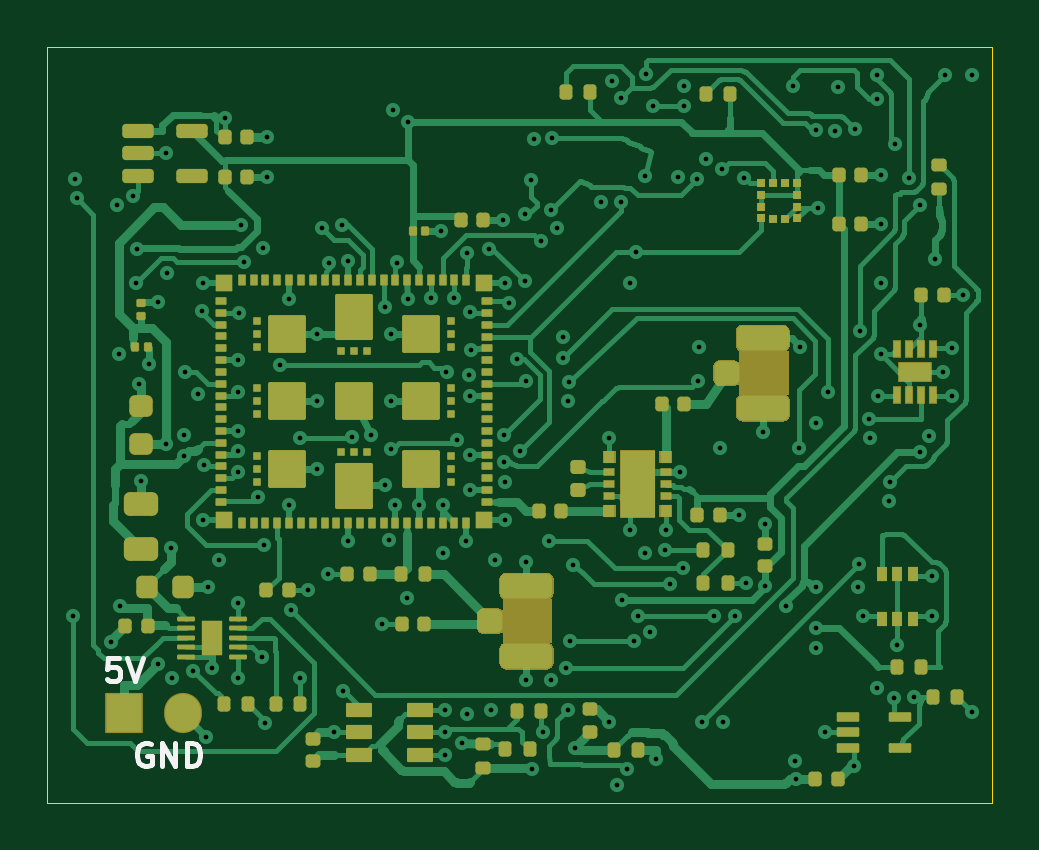
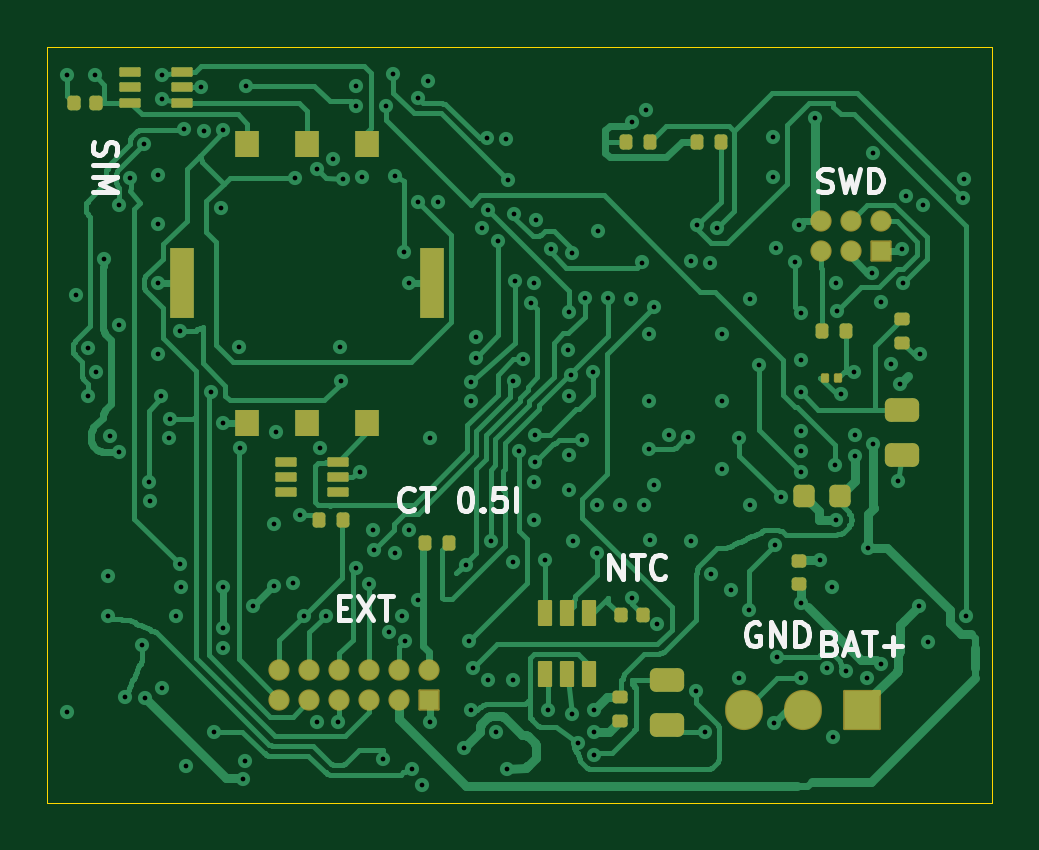
Circuit board: 11 layer files. Board 40.0 x 32.0 mm.
- bottom_copper: collar-tracker-B_Cu.gbl (49793 bytes)
- bottom_mask: collar-tracker-B_Mask.gbs (4650 bytes)
- paste: collar-tracker-B_Paste.gbp (3839 bytes)
- bottom_silk: collar-tracker-B_Silkscreen.gbo (13580 bytes)
- outline: collar-tracker-Edge_Cuts.gm1 (686 bytes)
- top_copper: collar-tracker-F_Cu.gtl (68778 bytes)
- top_mask: collar-tracker-F_Mask.gts (55824 bytes)
- paste: collar-tracker-F_Paste.gtp (11369 bytes)
- top_silk: collar-tracker-F_Silkscreen.gto (57822 bytes)
- drill: collar-tracker-NPTH.drl (264 bytes)
- drill: collar-tracker-PTH.drl (3179 bytes)

=== bottom_copper: collar-tracker-B_Cu.gbl (49793 bytes, source omitted) ===
=== bottom_mask: collar-tracker-B_Mask.gbs ===
%TF.GenerationSoftware,KiCad,Pcbnew,10.0.7*%
%TF.CreationDate,2026-10-25T22:30:17+03:00*%
%TF.ProjectId,collar-tracker,636f6c6c-6172-42d7-9472-61636b65722e,0.5i-RF-stack-WIP*%
%TF.SameCoordinates,Original*%
%TF.FileFunction,Soldermask,Bot*%
%TF.FilePolarity,Negative*%
%FSLAX46Y46*%
G04 Gerber Fmt 4.6, Leading zero omitted, Abs format (unit mm)*
G04 Created by KiCad (PCBNEW 10.0.7) date 2026-10-25 22:30:17*
%MOMM*%
%LPD*%
G01*
G04 APERTURE LIST*
G04 Aperture macros list*
%AMRoundRect*
0 Rectangle with rounded corners*
0 $1 Rounding radius*
0 $2 $3 $4 $5 $6 $7 $8 $9 X,Y pos of 4 corners*
0 Add a 4 corners polygon primitive as box body*
4,1,4,$2,$3,$4,$5,$6,$7,$8,$9,$2,$3,0*
0 Add four circle primitives for the rounded corners*
1,1,$1+$1,$2,$3*
1,1,$1+$1,$4,$5*
1,1,$1+$1,$6,$7*
1,1,$1+$1,$8,$9*
0 Add four rect primitives between the rounded corners*
20,1,$1+$1,$2,$3,$4,$5,0*
20,1,$1+$1,$4,$5,$6,$7,0*
20,1,$1+$1,$6,$7,$8,$9,0*
20,1,$1+$1,$8,$9,$2,$3,0*%
G04 Aperture macros list end*
%ADD10RoundRect,0.140000X0.170000X-0.140000X0.170000X0.140000X-0.170000X0.140000X-0.170000X-0.140000X0*%
%ADD11RoundRect,0.050000X-0.400000X-0.400000X0.400000X-0.400000X0.400000X0.400000X-0.400000X0.400000X0*%
%ADD12O,0.900000X0.900000*%
%ADD13RoundRect,0.250000X-0.475000X0.250000X-0.475000X-0.250000X0.475000X-0.250000X0.475000X0.250000X0*%
%ADD14RoundRect,0.225000X-0.225000X-0.250000X0.225000X-0.250000X0.225000X0.250000X-0.225000X0.250000X0*%
%ADD15RoundRect,0.135000X0.185000X-0.135000X0.185000X0.135000X-0.185000X0.135000X-0.185000X-0.135000X0*%
%ADD16RoundRect,0.070000X-0.105000X-0.130000X0.105000X-0.130000X0.105000X0.130000X-0.105000X0.130000X0*%
%ADD17R,1.000000X1.100000*%
%ADD18R,1.000000X3.000000*%
%ADD19RoundRect,0.050000X-0.400000X-0.150000X0.400000X-0.150000X0.400000X0.150000X-0.400000X0.150000X0*%
%ADD20RoundRect,0.050000X-0.750000X-0.800000X0.750000X-0.800000X0.750000X0.800000X-0.750000X0.800000X0*%
%ADD21O,1.600000X1.700000*%
%ADD22RoundRect,0.135000X-0.135000X-0.185000X0.135000X-0.185000X0.135000X0.185000X-0.135000X0.185000X0*%
%ADD23RoundRect,0.140000X-0.140000X-0.170000X0.140000X-0.170000X0.140000X0.170000X-0.140000X0.170000X0*%
%ADD24RoundRect,0.140000X0.140000X0.170000X-0.140000X0.170000X-0.140000X-0.170000X0.140000X-0.170000X0*%
%ADD25RoundRect,0.050000X0.250000X-0.500000X0.250000X0.500000X-0.250000X0.500000X-0.250000X-0.500000X0*%
%ADD26RoundRect,0.135000X-0.185000X0.135000X-0.185000X-0.135000X0.185000X-0.135000X0.185000X0.135000X0*%
G04 APERTURE END LIST*
D10*
%TO.C,C17*%
X6200000Y7270000D03*
X6200000Y8230000D03*
%TD*%
D11*
%TO.C,J7*%
X2730000Y21365000D03*
D12*
X2730000Y22635000D03*
X4000000Y21365000D03*
X4000000Y22635000D03*
X5270000Y21365000D03*
X5270000Y22635000D03*
%TD*%
D11*
%TO.C,J5*%
X21825000Y2365000D03*
D12*
X21825000Y3635000D03*
X23095000Y2365000D03*
X23095000Y3635000D03*
X24365000Y2365000D03*
X24365000Y3635000D03*
X25635000Y2365000D03*
X25635000Y3635000D03*
X26905000Y2365000D03*
X26905000Y3635000D03*
X28175000Y2365000D03*
X28175000Y3635000D03*
%TD*%
D13*
%TO.C,C25*%
X11750000Y3200000D03*
X11750000Y1300000D03*
%TD*%
D14*
%TO.C,C4*%
X4425000Y11000000D03*
X5975000Y11000000D03*
%TD*%
D15*
%TO.C,R1*%
X1800000Y17490000D03*
X1800000Y18510000D03*
%TD*%
D16*
%TO.C,C8*%
X4525000Y16000000D03*
X5075000Y16000000D03*
%TD*%
D17*
%TO.C,J6*%
X29540000Y25900000D03*
X27000000Y25900000D03*
X24460000Y25900000D03*
X29540000Y14100000D03*
X27000000Y14100000D03*
X24460000Y14100000D03*
D18*
X21700000Y20000000D03*
X32300000Y20000000D03*
%TD*%
D19*
%TO.C,D1*%
X32300000Y27650000D03*
X32300000Y28300000D03*
X32300000Y28950000D03*
X34500000Y28950000D03*
X34500000Y28300000D03*
X34500000Y27650000D03*
%TD*%
D20*
%TO.C,J4*%
X3500000Y1950000D03*
D21*
X6000000Y1950000D03*
X8500000Y1950000D03*
%TD*%
D22*
%TO.C,R15*%
X25490000Y10000000D03*
X26510000Y10000000D03*
%TD*%
D23*
%TO.C,C10*%
X35920000Y27650000D03*
X36880000Y27650000D03*
%TD*%
D24*
%TO.C,C26*%
X13730000Y5950000D03*
X12770000Y5950000D03*
%TD*%
D22*
%TO.C,R2*%
X4190000Y18000000D03*
X5210000Y18000000D03*
%TD*%
%TO.C,R8*%
X9490000Y26000000D03*
X10510000Y26000000D03*
%TD*%
D19*
%TO.C,D2*%
X25700000Y11150000D03*
X25700000Y11800000D03*
X25700000Y12450000D03*
X27900000Y12450000D03*
X27900000Y11800000D03*
X27900000Y11150000D03*
%TD*%
D22*
%TO.C,R14*%
X20990000Y9000000D03*
X22010000Y9000000D03*
%TD*%
%TO.C,R9*%
X12490000Y26000000D03*
X13510000Y26000000D03*
%TD*%
D25*
%TO.C,U7*%
X16950000Y3450000D03*
X16000000Y3450000D03*
X15050000Y3450000D03*
X15050000Y6050000D03*
X16000000Y6050000D03*
X16950000Y6050000D03*
%TD*%
D26*
%TO.C,R17*%
X13750000Y2510000D03*
X13750000Y1490000D03*
%TD*%
D13*
%TO.C,C9*%
X1800000Y14650000D03*
X1800000Y12750000D03*
%TD*%
M02*

=== paste: collar-tracker-B_Paste.gbp ===
%TF.GenerationSoftware,KiCad,Pcbnew,10.0.7*%
%TF.CreationDate,2026-10-25T22:30:17+03:00*%
%TF.ProjectId,collar-tracker,636f6c6c-6172-42d7-9472-61636b65722e,0.5i-RF-stack-WIP*%
%TF.SameCoordinates,Original*%
%TF.FileFunction,Paste,Bot*%
%TF.FilePolarity,Positive*%
%FSLAX46Y46*%
G04 Gerber Fmt 4.6, Leading zero omitted, Abs format (unit mm)*
G04 Created by KiCad (PCBNEW 10.0.7) date 2026-10-25 22:30:17*
%MOMM*%
%LPD*%
G01*
G04 APERTURE LIST*
G04 Aperture macros list*
%AMRoundRect*
0 Rectangle with rounded corners*
0 $1 Rounding radius*
0 $2 $3 $4 $5 $6 $7 $8 $9 X,Y pos of 4 corners*
0 Add a 4 corners polygon primitive as box body*
4,1,4,$2,$3,$4,$5,$6,$7,$8,$9,$2,$3,0*
0 Add four circle primitives for the rounded corners*
1,1,$1+$1,$2,$3*
1,1,$1+$1,$4,$5*
1,1,$1+$1,$6,$7*
1,1,$1+$1,$8,$9*
0 Add four rect primitives between the rounded corners*
20,1,$1+$1,$2,$3,$4,$5,0*
20,1,$1+$1,$4,$5,$6,$7,0*
20,1,$1+$1,$6,$7,$8,$9,0*
20,1,$1+$1,$8,$9,$2,$3,0*%
G04 Aperture macros list end*
%ADD10RoundRect,0.140000X0.170000X-0.140000X0.170000X0.140000X-0.170000X0.140000X-0.170000X-0.140000X0*%
%ADD11RoundRect,0.250000X-0.475000X0.250000X-0.475000X-0.250000X0.475000X-0.250000X0.475000X0.250000X0*%
%ADD12RoundRect,0.225000X-0.225000X-0.250000X0.225000X-0.250000X0.225000X0.250000X-0.225000X0.250000X0*%
%ADD13RoundRect,0.135000X0.185000X-0.135000X0.185000X0.135000X-0.185000X0.135000X-0.185000X-0.135000X0*%
%ADD14RoundRect,0.045000X-0.105000X-0.130000X0.105000X-0.130000X0.105000X0.130000X-0.105000X0.130000X0*%
%ADD15R,1.000000X1.100000*%
%ADD16R,1.000000X3.000000*%
%ADD17RoundRect,0.050000X-0.400000X-0.150000X0.400000X-0.150000X0.400000X0.150000X-0.400000X0.150000X0*%
%ADD18RoundRect,0.135000X-0.135000X-0.185000X0.135000X-0.185000X0.135000X0.185000X-0.135000X0.185000X0*%
%ADD19RoundRect,0.140000X-0.140000X-0.170000X0.140000X-0.170000X0.140000X0.170000X-0.140000X0.170000X0*%
%ADD20RoundRect,0.140000X0.140000X0.170000X-0.140000X0.170000X-0.140000X-0.170000X0.140000X-0.170000X0*%
%ADD21RoundRect,0.050000X0.250000X-0.500000X0.250000X0.500000X-0.250000X0.500000X-0.250000X-0.500000X0*%
%ADD22RoundRect,0.135000X-0.185000X0.135000X-0.185000X-0.135000X0.185000X-0.135000X0.185000X0.135000X0*%
G04 APERTURE END LIST*
D10*
%TO.C,C17*%
X6200000Y7270000D03*
X6200000Y8230000D03*
%TD*%
D11*
%TO.C,C25*%
X11750000Y3200000D03*
X11750000Y1300000D03*
%TD*%
D12*
%TO.C,C4*%
X4425000Y11000000D03*
X5975000Y11000000D03*
%TD*%
D13*
%TO.C,R1*%
X1800000Y17490000D03*
X1800000Y18510000D03*
%TD*%
D14*
%TO.C,C8*%
X4525000Y16000000D03*
X5075000Y16000000D03*
%TD*%
D15*
%TO.C,J6*%
X29540000Y25900000D03*
X27000000Y25900000D03*
X24460000Y25900000D03*
X29540000Y14100000D03*
X27000000Y14100000D03*
X24460000Y14100000D03*
D16*
X21700000Y20000000D03*
X32300000Y20000000D03*
%TD*%
D17*
%TO.C,D1*%
X32300000Y27650000D03*
X32300000Y28300000D03*
X32300000Y28950000D03*
X34500000Y28950000D03*
X34500000Y28300000D03*
X34500000Y27650000D03*
%TD*%
D18*
%TO.C,R15*%
X25490000Y10000000D03*
X26510000Y10000000D03*
%TD*%
D19*
%TO.C,C10*%
X35920000Y27650000D03*
X36880000Y27650000D03*
%TD*%
D20*
%TO.C,C26*%
X13730000Y5950000D03*
X12770000Y5950000D03*
%TD*%
D18*
%TO.C,R2*%
X4190000Y18000000D03*
X5210000Y18000000D03*
%TD*%
%TO.C,R8*%
X9490000Y26000000D03*
X10510000Y26000000D03*
%TD*%
D17*
%TO.C,D2*%
X25700000Y11150000D03*
X25700000Y11800000D03*
X25700000Y12450000D03*
X27900000Y12450000D03*
X27900000Y11800000D03*
X27900000Y11150000D03*
%TD*%
D18*
%TO.C,R14*%
X20990000Y9000000D03*
X22010000Y9000000D03*
%TD*%
%TO.C,R9*%
X12490000Y26000000D03*
X13510000Y26000000D03*
%TD*%
D21*
%TO.C,U7*%
X16950000Y3450000D03*
X16000000Y3450000D03*
X15050000Y3450000D03*
X15050000Y6050000D03*
X16000000Y6050000D03*
X16950000Y6050000D03*
%TD*%
D22*
%TO.C,R17*%
X13750000Y2510000D03*
X13750000Y1490000D03*
%TD*%
D11*
%TO.C,C9*%
X1800000Y14650000D03*
X1800000Y12750000D03*
%TD*%
M02*

=== bottom_silk: collar-tracker-B_Silkscreen.gbo (13580 bytes, source omitted) ===
=== outline: collar-tracker-Edge_Cuts.gm1 ===
%TF.GenerationSoftware,KiCad,Pcbnew,10.0.7*%
%TF.CreationDate,2026-10-25T22:30:17+03:00*%
%TF.ProjectId,collar-tracker,636f6c6c-6172-42d7-9472-61636b65722e,0.5i-RF-stack-WIP*%
%TF.SameCoordinates,Original*%
%TF.FileFunction,Profile,NP*%
%FSLAX46Y46*%
G04 Gerber Fmt 4.6, Leading zero omitted, Abs format (unit mm)*
G04 Created by KiCad (PCBNEW 10.0.7) date 2026-10-25 22:30:17*
%MOMM*%
%LPD*%
G01*
G04 APERTURE LIST*
%TA.AperFunction,Profile*%
%ADD10C,0.050000*%
%TD*%
G04 APERTURE END LIST*
D10*
X-2000000Y30000000D02*
X38000000Y30000000D01*
X-2000000Y-2000000D02*
X-2000000Y30000000D01*
X38000000Y30000000D02*
X38000000Y-2000000D01*
X38000000Y-2000000D02*
X-2000000Y-2000000D01*
M02*

=== top_copper: collar-tracker-F_Cu.gtl (68778 bytes, source omitted) ===
=== top_mask: collar-tracker-F_Mask.gts (55824 bytes, source omitted) ===
=== paste: collar-tracker-F_Paste.gtp (11369 bytes, source omitted) ===
=== top_silk: collar-tracker-F_Silkscreen.gto (57822 bytes, source omitted) ===
=== drill: collar-tracker-NPTH.drl ===
M48
; DRILL file KiCad 10.0.7 date 2026-10-25T22:30:17
; FORMAT={-:-/ absolute / metric / decimal}
; #@! TF.CreationDate,2026-10-25T22:30:17+03:00
; #@! TF.GenerationSoftware,Kicad,Pcbnew,10.0.7
; #@! TF.FileFunction,NonPlated,1,6,NPTH
FMAT,2
METRIC
%
G90
G05
M30

=== drill: collar-tracker-PTH.drl ===
M48
; DRILL file KiCad 10.0.7 date 2026-10-25T22:30:17
; FORMAT={-:-/ absolute / metric / decimal}
; #@! TF.CreationDate,2026-10-25T22:30:17+03:00
; #@! TF.GenerationSoftware,Kicad,Pcbnew,10.0.7
; #@! TF.FileFunction,Plated,1,6,PTH
FMAT,2
METRIC
; #@! TA.AperFunction,Plated,PTH,ViaDrill
T1C0.200
%
G90
G05
T1
X-0.899Y5.928
X-0.8Y24.4
X-0.745Y23.596
X0.7Y4.8
X0.95Y23.3
X1.05Y17.0
X1.1Y6.35
X1.65Y23.7
X1.769Y20.015
X1.813Y21.434
X1.892Y15.735
X2.0Y11.65
X2.3Y16.6
X2.7Y19.2
X2.7Y3.9
X3.04Y13.212
X3.05Y25.5
X3.1Y20.45
X3.25Y8.8
X3.3Y3.3
X3.8Y13.6
X3.808Y12.705
X3.846Y16.238
X4.2Y3.6
X4.4Y15.3
X4.553Y18.837
X4.6Y20.0
X4.6Y10.0
X4.647Y12.308
X4.75Y0.8
X4.8Y7.15
X5.0Y3.7
X5.3Y8.3
X5.52Y27.012
X6.1Y16.75
X6.1Y13.75
X6.1Y12.9
X6.1Y12.0
X6.1Y6.45
X6.1Y3.3
X6.106Y15.392
X6.111Y18.75
X6.197Y22.46
X6.352Y20.897
X6.95Y10.95
X7.1Y4.2
X7.15Y21.5
X7.205Y8.933
X7.25Y1.4
X7.3Y26.2
X7.3Y24.5
X7.886Y16.524
X8.25Y19.35
X8.25Y10.6
X8.311Y6.153
X8.7Y13.45
X8.7Y3.3
X9.05Y7.0
X9.45Y17.85
X9.45Y15.0
X9.45Y12.15
X9.655Y22.347
X9.9Y7.7
X9.95Y20.85
X10.15Y1.0
X10.48Y22.453
X10.55Y2.75
X10.75Y20.95
X10.75Y9.1
X10.9Y13.5
X11.7Y13.6
X12.2Y5.6
X12.3Y11.45
X12.323Y18.979
X12.5Y9.15
X12.55Y17.85
X12.55Y15.0
X12.55Y13.0
X12.65Y27.35
X12.75Y10.6
X12.818Y20.883
X13.25Y6.7
X13.267Y26.838
X13.3Y19.35
X13.75Y10.6
X14.25Y19.38
X14.7Y22.2
X14.75Y10.6
X14.75Y8.6
X14.85Y1.95
X14.85Y1.0
X14.85Y0.05
X14.914Y16.229
X15.25Y19.371
X15.35Y13.35
X15.55Y0.54
X15.75Y9.1
X15.777Y21.271
X15.8Y1.76
X15.85Y16.1
X15.898Y18.778
X15.9Y15.25
X15.9Y12.75
X15.9Y11.25
X15.94Y17.2
X16.697Y21.465
X16.8Y1.95
X16.95Y8.3
X17.3Y22.7
X17.35Y12.45
X17.358Y13.594
X17.4Y20.0
X17.4Y11.6
X17.4Y10.0
X17.543Y19.171
X17.88Y16.78
X18.03Y12.885
X18.22Y20.106
X18.25Y22.933
X18.267Y15.873
X18.3Y8.2
X18.3Y3.2
X18.496Y24.361
X18.55Y-0.56
X18.6Y26.1
X18.903Y21.784
X19.0Y1.0
X19.235Y9.113
X19.332Y23.108
X19.35Y3.2
X19.4Y26.15
X19.6Y22.35
X19.846Y16.851
X19.85Y17.75
X19.981Y3.706
X20.05Y15.025
X20.05Y1.95
X20.086Y15.837
X20.147Y4.839
X20.283Y8.075
X20.35Y0.35
X21.45Y23.45
X21.8Y13.45
X21.8Y1.45
X21.9Y28.55
X22.15Y-1.25
X22.3Y27.85
X22.315Y23.464
X22.325Y6.594
X22.55Y-0.55
X22.7Y20.0
X22.7Y9.55
X22.846Y4.839
X22.921Y21.327
X23.0Y5.9
X23.3Y24.56
X23.3Y8.6
X23.35Y28.85
X23.55Y5.25
X23.67Y27.5
X23.8Y-0.15
X24.18Y8.7
X24.2Y9.55
X24.365Y7.263
X24.7Y24.5
X24.78Y12.0
X24.935Y7.936
X24.95Y28.35
X24.95Y27.5
X25.5Y24.4
X25.567Y15.874
X25.6Y17.3
X25.716Y1.431
X25.9Y25.25
X26.22Y5.915
X26.477Y13.024
X26.591Y24.829
X26.6Y1.45
X27.136Y5.932
X27.3Y10.2
X27.525Y24.473
X27.6Y7.3
X28.3Y13.7
X28.4Y9.8
X28.4Y7.2
X29.3Y6.35
X29.6Y28.35
X29.65Y-0.2
X29.7Y-1.0
X29.83Y13.048
X29.9Y17.3
X30.55Y26.5
X30.55Y14.1
X30.55Y7.15
X30.55Y5.4
X30.55Y4.55
X30.65Y23.2
X30.95Y1.0
X31.07Y15.421
X31.35Y26.45
X31.5Y28.3
X32.15Y-0.45
X32.2Y26.55
X32.35Y7.15
X32.386Y8.101
X32.4Y18.0
X32.55Y5.9
X32.8Y14.25
X32.85Y13.45
X33.15Y28.8
X33.15Y27.8
X33.15Y2.85
X33.2Y15.25
X33.3Y24.6
X33.3Y22.5
X33.3Y20.0
X33.3Y17.0
X33.65Y10.8
X33.7Y11.6
X33.85Y2.45
X33.9Y25.9
X34.0Y4.7
X34.5Y24.45
X34.7Y2.5
X34.95Y23.3
X34.95Y18.25
X34.95Y12.85
X35.35Y13.55
X35.45Y7.6
X35.45Y5.9
X35.6Y21.05
X35.95Y16.25
X36.0Y28.8
X36.3Y17.25
X36.3Y15.25
X36.8Y19.5
X37.15Y28.8
X37.15Y1.85
M30
